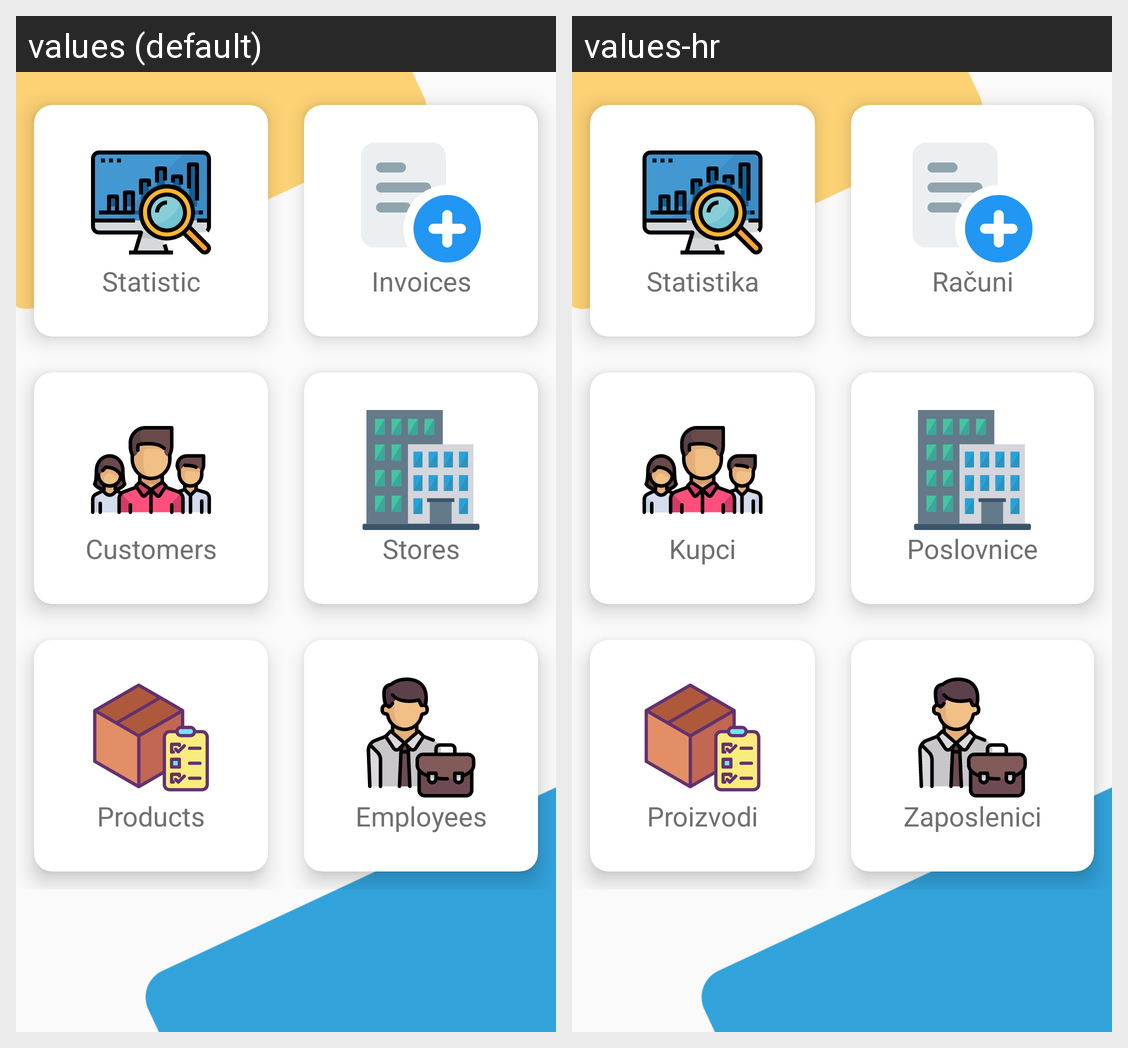

The same Android screen rendered under two of its app's locales, left to right. List the strings drawn on it with the default value and each locale's translation.
Android screen res/layout/fragment_home.xml rendered under 2 locales, left to right: values (default), values-hr. Device: Nexus 5 (rendered at 1080×1920; each locale shown at half size, 540×960, under a caption strip naming it); theme AppTheme.
Strings drawn on this screen, with the default value and each locale's value (text and hints the layout hard-codes, and strings that could not be matched under every locale, appear in the picture but are not listed):

statistic_value
  values: Statistic
  values-hr: Statistika

insert_bill_value
  values: Invoices
  values-hr: Računi

customers_value
  values: Customers
  values-hr: Kupci

stores_value
  values: Stores
  values-hr: Poslovnice

products_value
  values: Products
  values-hr: Proizvodi

employees_value
  values: Employees
  values-hr: Zaposlenici
